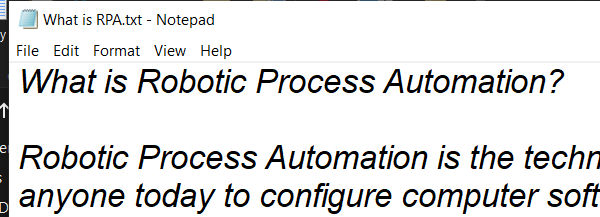
Task: practice for If statement
Workflow: 2.GetNotepadText

Step 1: Open Application 'notepad.exe What is RPA.txt' on the element in window 'What is RPA.txt - Notepad' (notepad.exe)

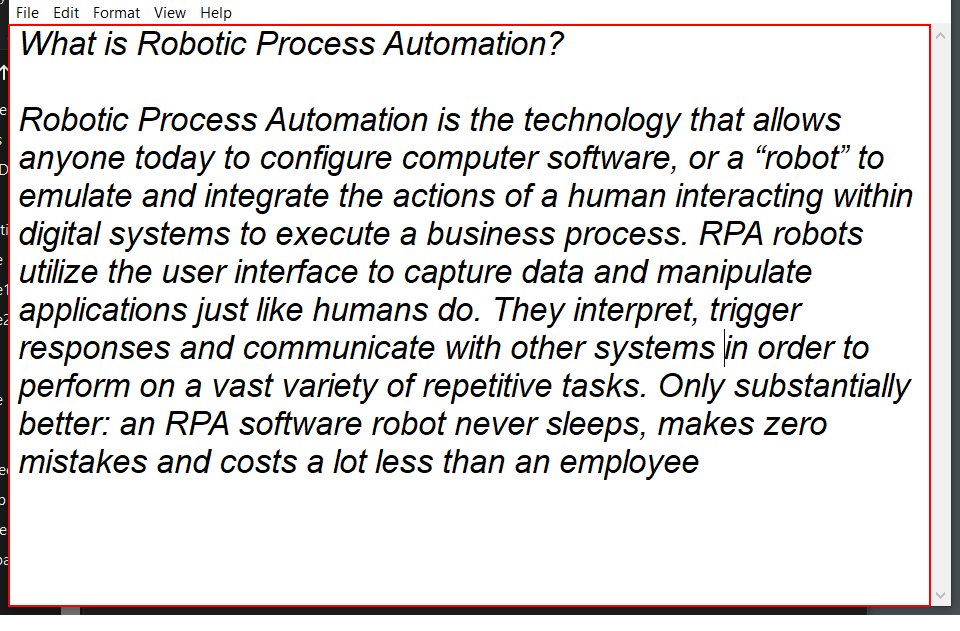
Step 2: get-text from the editable text 'Text Editor'

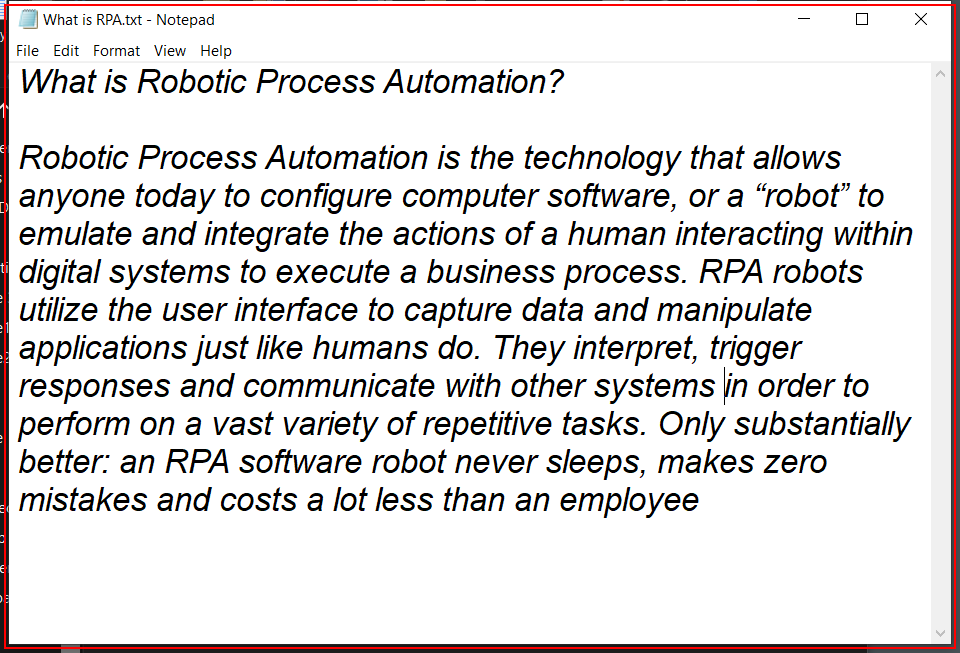
Step 3: Close Application 'notepad.exe What' on the element in window 'What is RPA.txt - Notepad' (notepad.exe)